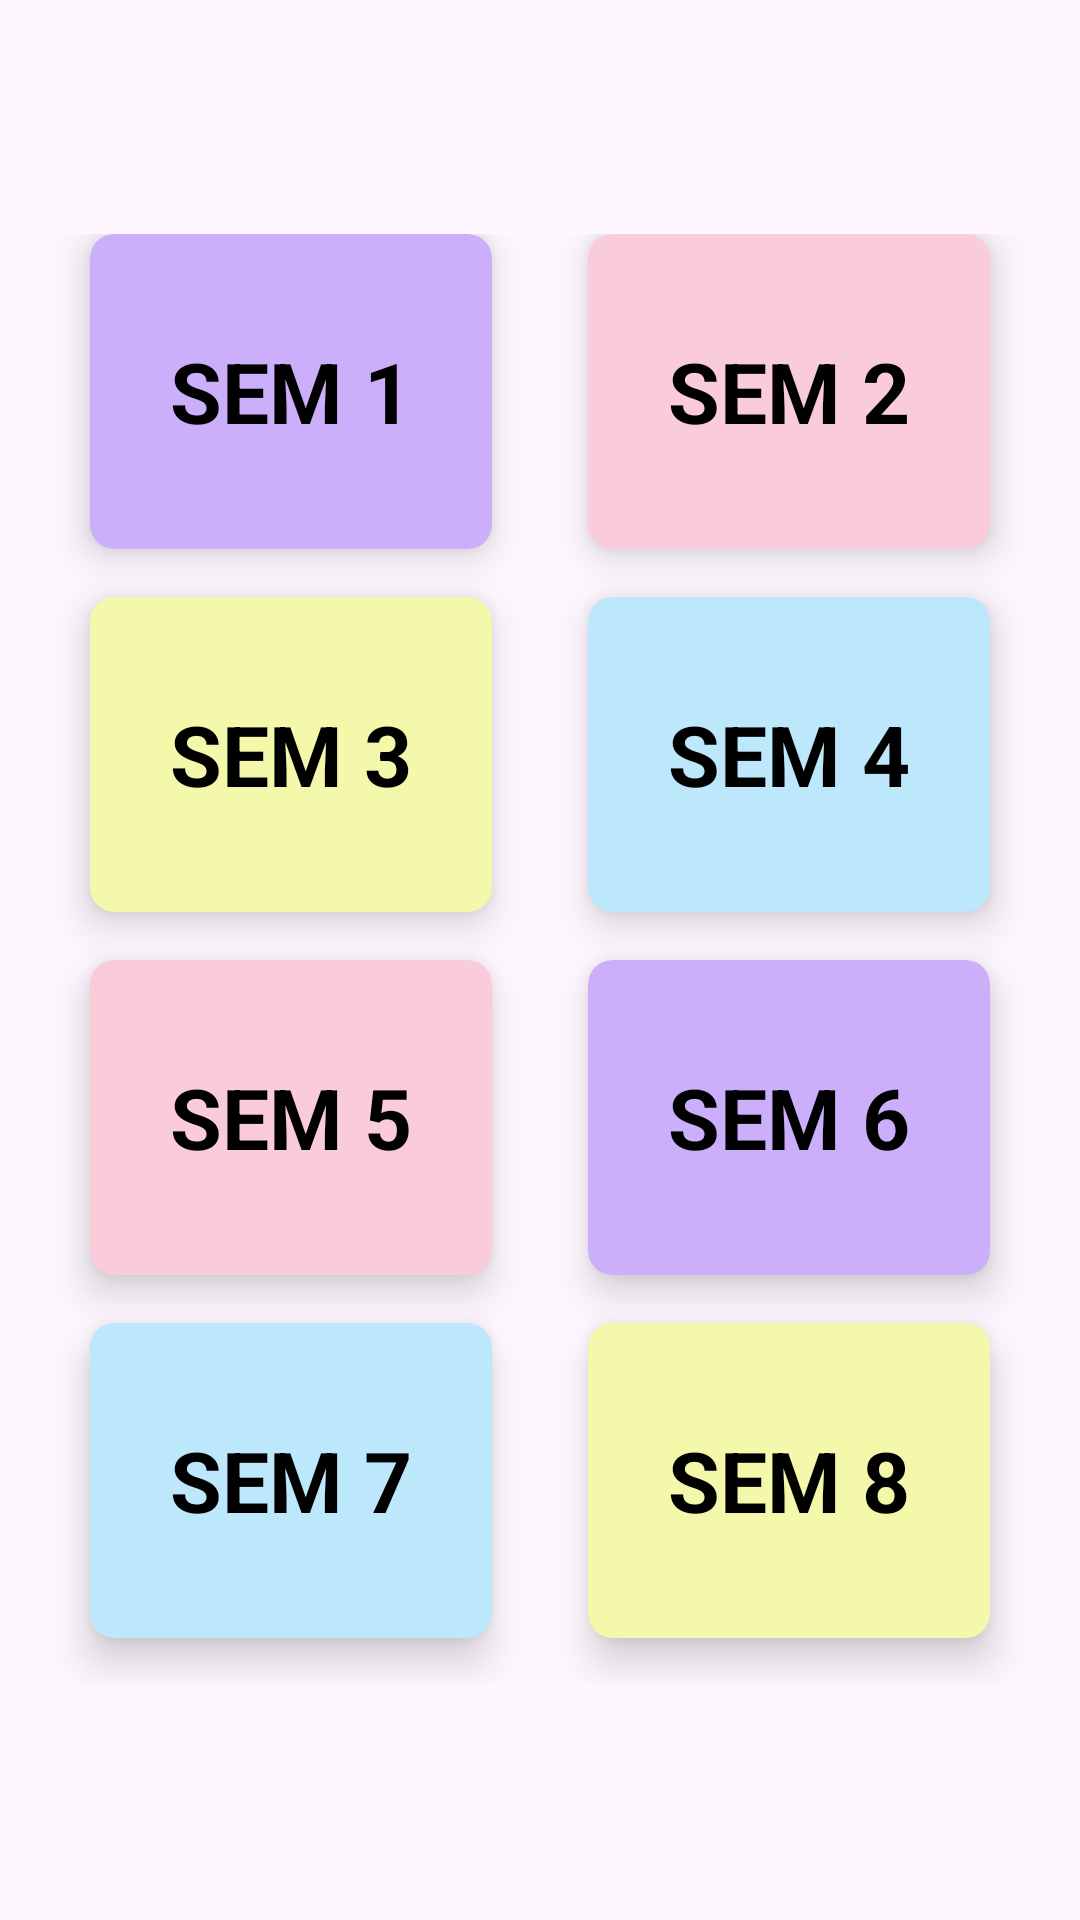

Reconstruct the res/layout file that produces this screen, plus the resources it refers to.
<!-- AndroidManifest.xml: application theme Theme.EduGuide -->
<!-- res/layout/activity_main.xml -->
<?xml version="1.0" encoding="utf-8"?>
<LinearLayout xmlns:android="http://schemas.android.com/apk/res/android"
    xmlns:app="http://schemas.android.com/apk/res-auto"
    xmlns:tools="http://schemas.android.com/tools"
    android:layout_width="match_parent"
    android:layout_height="match_parent"
    android:orientation="vertical"
    tools:context=".MainActivity"
    android:weightSum="10"
    android:color="@color/white">

    <RelativeLayout
        android:layout_weight="1"
        android:layout_width="match_parent"
        android:layout_height="0dp">

    </RelativeLayout>

    <GridLayout
        android:id="@+id/mainGrid"
        android:layout_width="match_parent"
        android:layout_height="0dp"
        android:layout_weight="8"
        android:alignmentMode="alignMargins"
        android:columnCount="2"
        android:columnOrderPreserved="false"
        android:padding="14dp"
        android:rowCount="3">

        <androidx.cardview.widget.CardView
            android:layout_width="0dp"
            android:layout_height="0dp"
            android:layout_rowWeight="1"
            android:layout_columnWeight="1"
            android:layout_marginLeft="16dp"
            android:layout_marginRight="16dp"
            android:layout_marginBottom="16dp"
            app:cardCornerRadius="8dp"
            app:cardElevation="8dp"
            app:cardBackgroundColor="@color/purple">

            <LinearLayout
                android:layout_width="wrap_content"
                android:layout_height="wrap_content"
                android:layout_gravity="center_horizontal|center_vertical"
                android:layout_margin="16dp"
                android:orientation="vertical">

                <TextView
                    android:layout_width="wrap_content"
                    android:layout_height="wrap_content"
                    android:text="SEM 1"
                    android:textAlignment="center"
                    android:textColor="@color/black"
                    android:textSize="28sp"
                    android:textStyle="bold" />
            </LinearLayout>
        </androidx.cardview.widget.CardView>

        <androidx.cardview.widget.CardView
            android:layout_width="0dp"
            android:layout_height="0dp"
            android:layout_rowWeight="1"
            android:layout_columnWeight="1"
            android:layout_marginLeft="16dp"
            android:layout_marginRight="16dp"
            android:layout_marginBottom="16dp"
            app:cardCornerRadius="8dp"
            app:cardElevation="8dp"
            app:cardBackgroundColor="@color/pink">

            <LinearLayout
                android:layout_width="wrap_content"
                android:layout_height="wrap_content"
                android:layout_gravity="center_horizontal|center_vertical"
                android:layout_margin="16dp"
                android:orientation="vertical">

                <TextView
                    android:layout_width="wrap_content"
                    android:layout_height="wrap_content"
                    android:text="SEM 2"
                    android:textAlignment="center"
                    android:textColor="@color/black"
                    android:textSize="28sp"
                    android:textStyle="bold" />

            </LinearLayout>
        </androidx.cardview.widget.CardView>

        <androidx.cardview.widget.CardView
            android:layout_width="0dp"
            android:layout_height="0dp"
            android:layout_rowWeight="1"
            android:layout_columnWeight="1"
            android:layout_marginLeft="16dp"
            android:layout_marginRight="16dp"
            android:layout_marginBottom="16dp"
            app:cardCornerRadius="8dp"
            app:cardElevation="8dp"
            app:cardBackgroundColor="@color/yellow">

            <LinearLayout
                android:layout_width="wrap_content"
                android:layout_height="wrap_content"
                android:layout_gravity="center_horizontal|center_vertical"
                android:layout_margin="16dp"
                android:orientation="vertical">

                <TextView
                    android:layout_width="wrap_content"
                    android:layout_height="wrap_content"
                    android:text="SEM 3"
                    android:textAlignment="center"
                    android:textColor="@color/black"
                    android:textSize="28sp"
                    android:textStyle="bold" />
            </LinearLayout>
        </androidx.cardview.widget.CardView>

        <androidx.cardview.widget.CardView
            android:layout_width="0dp"
            android:layout_height="0dp"
            android:layout_rowWeight="1"
            android:layout_columnWeight="1"
            android:layout_marginLeft="16dp"
            android:layout_marginRight="16dp"
            android:layout_marginBottom="16dp"
            app:cardCornerRadius="8dp"
            app:cardElevation="8dp"
            app:cardBackgroundColor="@color/blue">

            <LinearLayout
                android:layout_width="wrap_content"
                android:layout_height="wrap_content"
                android:layout_gravity="center_horizontal|center_vertical"
                android:layout_margin="16dp"
                android:orientation="vertical">

                <TextView
                    android:layout_width="wrap_content"
                    android:layout_height="wrap_content"
                    android:text="SEM 4"
                    android:textAlignment="center"
                    android:textColor="@color/black"
                    android:textSize="28sp"
                    android:textStyle="bold" />
            </LinearLayout>
        </androidx.cardview.widget.CardView>

        <androidx.cardview.widget.CardView
            android:layout_width="0dp"
            android:layout_height="0dp"
            android:layout_rowWeight="1"
            android:layout_columnWeight="1"
            android:layout_marginLeft="16dp"
            android:layout_marginRight="16dp"
            android:layout_marginBottom="16dp"
            app:cardCornerRadius="8dp"
            app:cardElevation="8dp"
            app:cardBackgroundColor="@color/pink">

            <LinearLayout
                android:layout_width="wrap_content"
                android:layout_height="wrap_content"
                android:layout_gravity="center_horizontal|center_vertical"
                android:layout_margin="16dp"
                android:orientation="vertical">

                <TextView
                    android:layout_width="wrap_content"
                    android:layout_height="wrap_content"
                    android:text="SEM 5"
                    android:textAlignment="center"
                    android:textColor="@color/black"
                    android:textSize="28sp"
                    android:textStyle="bold" />
            </LinearLayout>
        </androidx.cardview.widget.CardView>

        <androidx.cardview.widget.CardView
            android:layout_width="0dp"
            android:layout_height="0dp"
            android:layout_rowWeight="1"
            android:layout_columnWeight="1"
            android:layout_marginLeft="16dp"
            android:layout_marginRight="16dp"
            android:layout_marginBottom="16dp"
            app:cardCornerRadius="8dp"
            app:cardElevation="8dp"
            app:cardBackgroundColor="@color/purple">

            <LinearLayout
                android:layout_width="wrap_content"
                android:layout_height="wrap_content"
                android:layout_gravity="center_horizontal|center_vertical"
                android:layout_margin="16dp"
                android:orientation="vertical">

                <TextView
                    android:layout_width="wrap_content"
                    android:layout_height="wrap_content"
                    android:text="SEM 6"
                    android:textAlignment="center"
                    android:textColor="@color/black"
                    android:textSize="28sp"
                    android:textStyle="bold" />
            </LinearLayout>
        </androidx.cardview.widget.CardView>

        <androidx.cardview.widget.CardView
            android:layout_width="0dp"
            android:layout_height="0dp"
            android:layout_rowWeight="1"
            android:layout_columnWeight="1"
            android:layout_marginLeft="16dp"
            android:layout_marginRight="16dp"
            android:layout_marginBottom="16dp"
            app:cardCornerRadius="8dp"
            app:cardElevation="8dp"
            app:cardBackgroundColor="@color/blue">

            <LinearLayout
                android:layout_width="wrap_content"
                android:layout_height="wrap_content"
                android:layout_gravity="center_horizontal|center_vertical"
                android:layout_margin="16dp"
                android:orientation="vertical">

                <TextView
                    android:layout_width="wrap_content"
                    android:layout_height="wrap_content"
                    android:text="SEM 7"
                    android:textAlignment="center"
                    android:textColor="@color/black"
                    android:textSize="28sp"
                    android:textStyle="bold" />
            </LinearLayout>
        </androidx.cardview.widget.CardView>

        <androidx.cardview.widget.CardView
            android:layout_width="0dp"
            android:layout_height="0dp"
            android:layout_rowWeight="1"
            android:layout_columnWeight="1"
            android:layout_marginLeft="16dp"
            android:layout_marginRight="16dp"
            android:layout_marginBottom="16dp"
            app:cardCornerRadius="8dp"
            app:cardElevation="8dp"
            app:cardBackgroundColor="@color/yellow">

            <LinearLayout
                android:layout_width="wrap_content"
                android:layout_height="wrap_content"
                android:layout_gravity="center_horizontal|center_vertical"
                android:layout_margin="16dp"
                android:orientation="vertical">

                <TextView
                    android:layout_width="wrap_content"
                    android:layout_height="wrap_content"
                    android:text="SEM 8"
                    android:textAlignment="center"
                    android:textColor="@color/black"
                    android:textSize="28sp"
                    android:textStyle="bold" />
            </LinearLayout>
        </androidx.cardview.widget.CardView>

    </GridLayout>
</LinearLayout>
<!-- resources referenced by this layout -->
<resources>
  <color name="black">#FF000000</color>
  <color name="blue">#BDE7FA</color>
  <color name="pink">#FACCDA</color>
  <color name="purple">#CBAFFA</color>
  <color name="white">#FFFFFF</color>
  <color name="yellow">#F4F8AA</color>
  <style name="Theme.EduGuide" parent="Base.Theme.EduGuide" />
  <style name="Base.Theme.EduGuide" parent="Theme.Material3.DayNight.NoActionBar">
          
  
      </style>
</resources>
